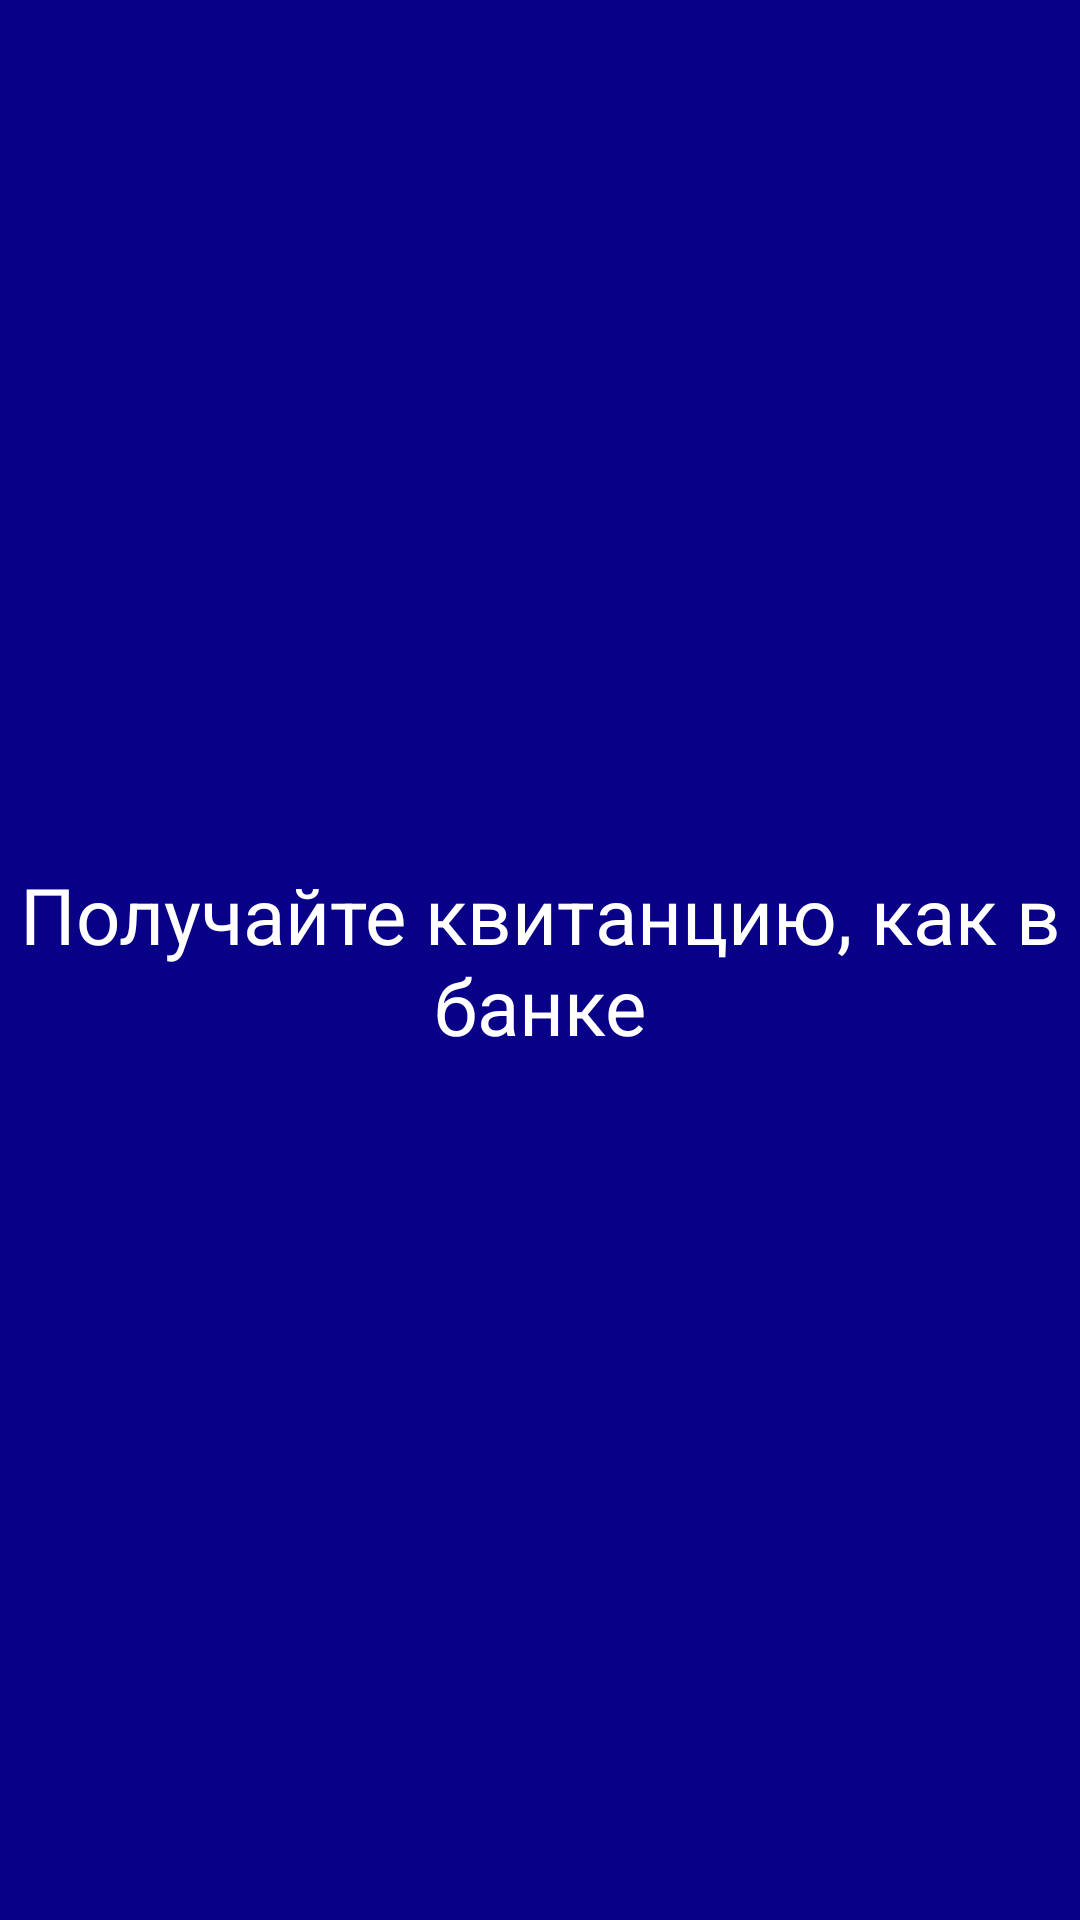

Write the Android layout XML for this screen, with the resource values it uses.
<!-- AndroidManifest.xml: application theme AppTheme -->
<!-- res/layout/walk_layout_frag4.xml -->
<?xml version="1.0" encoding="utf-8"?>
<RelativeLayout
    xmlns:android="http://schemas.android.com/apk/res/android"
    android:layout_width="match_parent"
    android:layout_height="match_parent"
    android:background="@color/darkBlue"
    >

    <TextView
        android:layout_width="wrap_content"
        android:layout_height="wrap_content"
        android:textColor="@color/whiteColor"
        android:layout_centerHorizontal="true"
        android:layout_centerVertical="true"
        android:text="@string/frag_text_4"
        android:textSize="26sp"
        android:gravity="center"

        />

</RelativeLayout>
<!-- resources referenced by this layout -->
<resources>
  <color name="darkBlue">#090088</color>
  <color name="whiteColor">#fff</color>
  <string name="frag_text_4">Получайте квитанцию, как в банке</string>
  <style name="AppTheme" parent="Theme.AppCompat.Light.DarkActionBar">
          
          <item name="colorPrimary">@color/colorPrimary</item>
          <item name="colorPrimaryDark">@color/colorPrimaryDark</item>
          <item name="colorAccent">@color/colorAccent</item>
      </style>
  <color name="colorPrimary">#3F51B5</color>
  <color name="colorPrimaryDark">#303F9F</color>
  <color name="colorAccent">#00CC19</color>
</resources>
